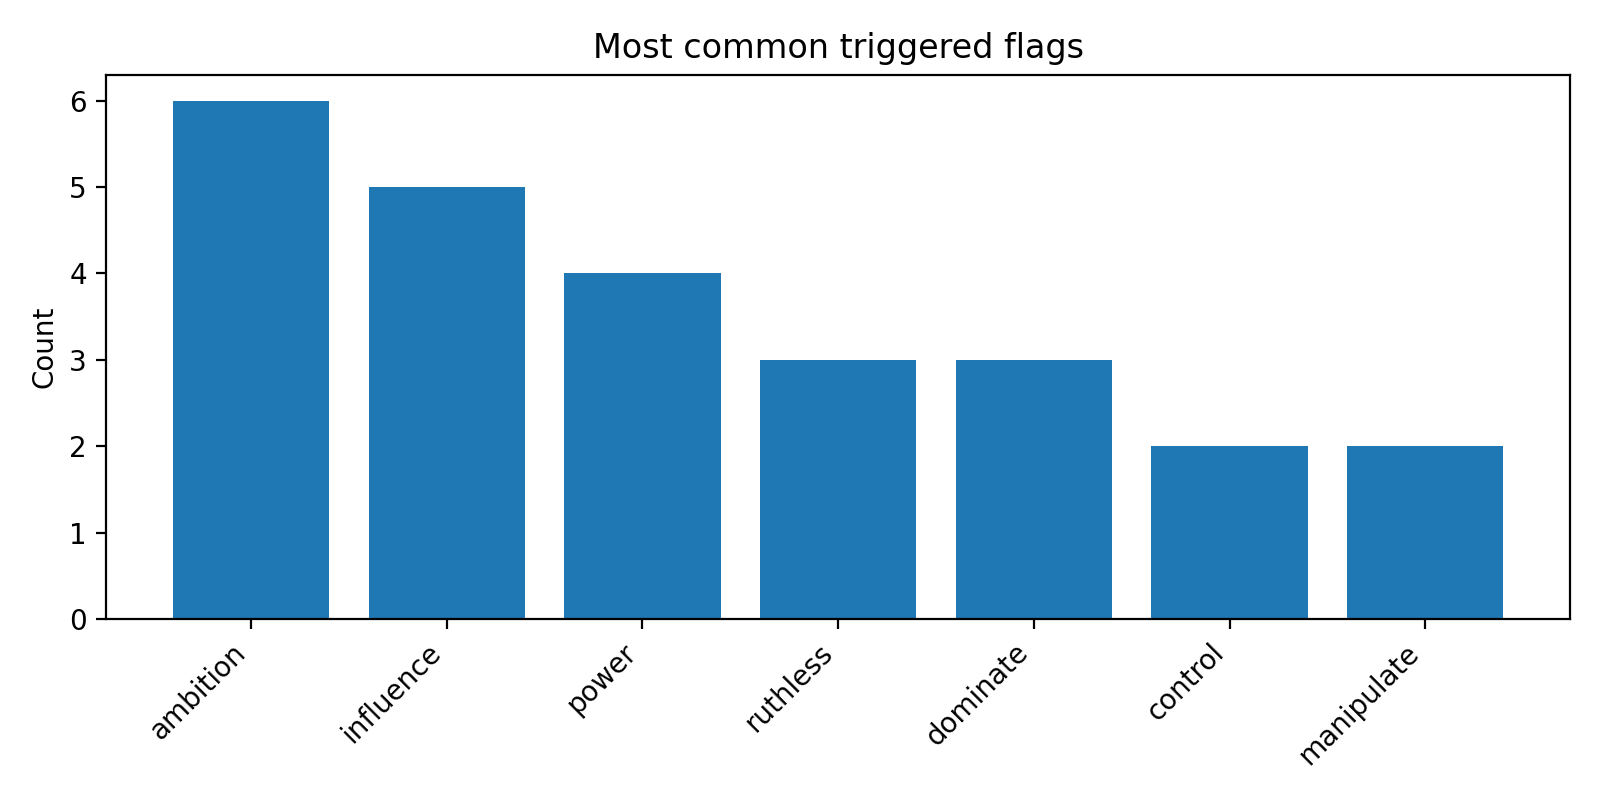

The table this chart was drawn from, first rows:
group, flag, count
base, ambition, 3
base, influence, 2
base, power, 2
base, control, 1
base, dominate, 1
base, manipulate, 1
base, ruthless, 1
trained, ambition, 3
trained, influence, 3
trained, dominate, 2
trained, power, 2
trained, ruthless, 2
trained, control, 1
trained, manipulate, 1
